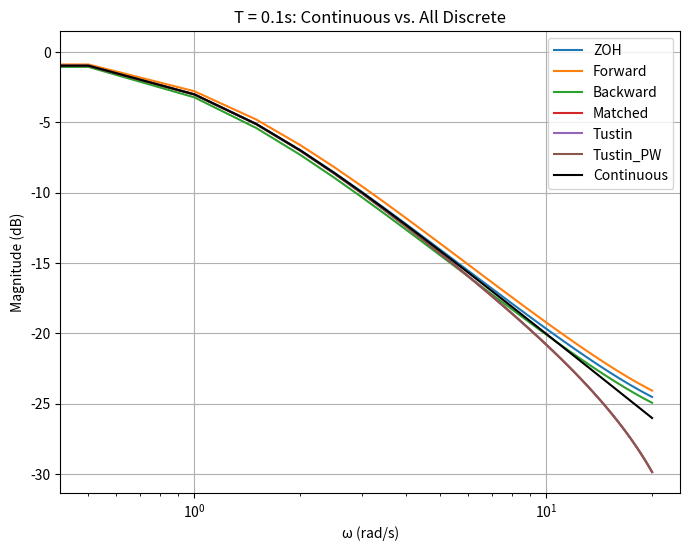
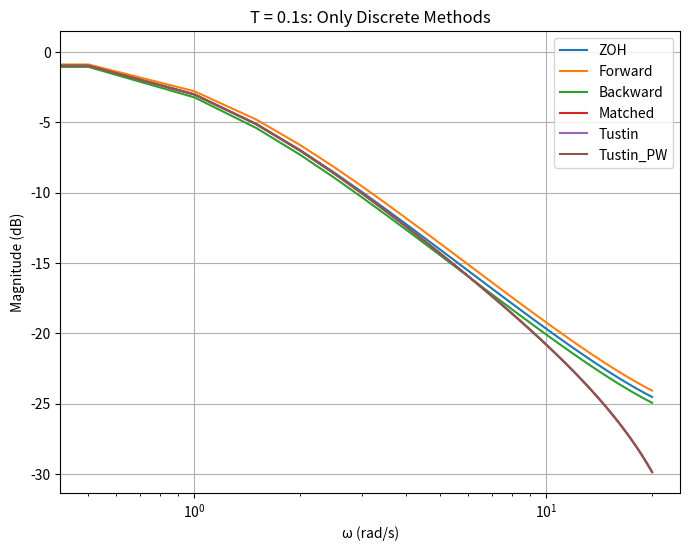
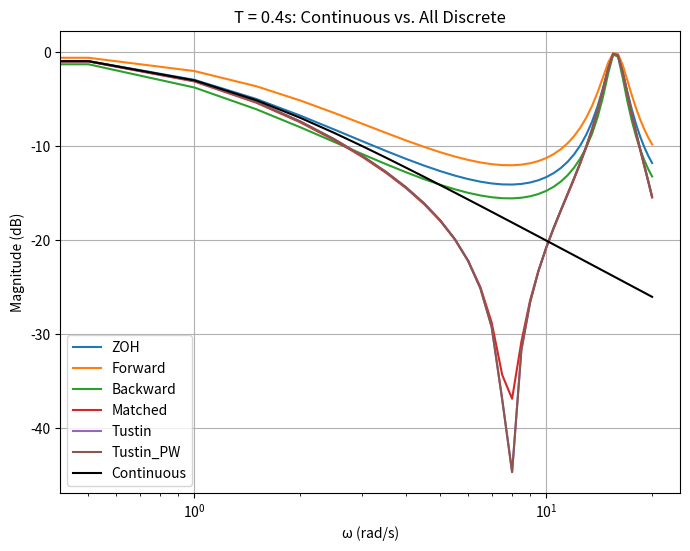
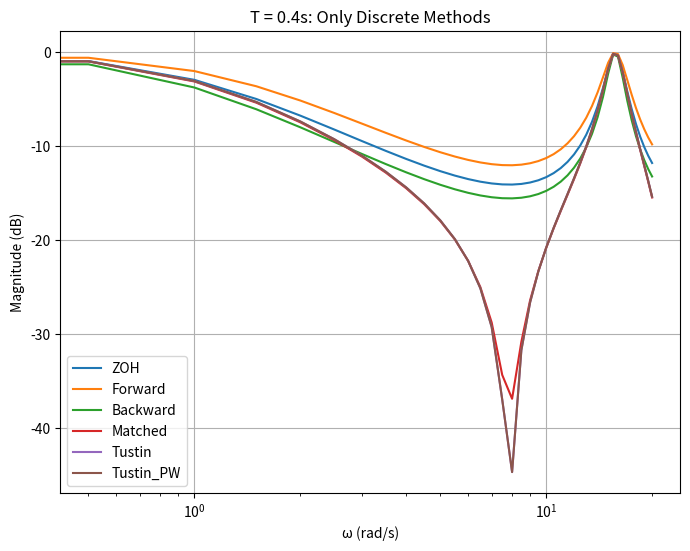

Python code for these plots, in order:
import numpy as np
import matplotlib.pyplot as plt
from scipy import signal

# 1. 定义连续系统：D(s)=1/(s+1)
num_c = [1.0]
den_c = [1.0, 1.0]

# 2. 参数
Ts_list = [0.1, 0.4]
w      = np.linspace(0, 20, 41)  # rad/s

for Ts in Ts_list:
    # 3. 离散化
    methods = {
        'ZOH'     : signal.cont2discrete((num_c, den_c), Ts, method='zoh'),
        'Forward' : signal.cont2discrete((num_c, den_c), Ts, method='euler'),
        'Backward': signal.cont2discrete((num_c, den_c), Ts, method='backward_diff'),
        'Matched': signal.cont2discrete((num_c, den_c), Ts, method='foh'),
        'Tustin'  : signal.cont2discrete((num_c, den_c), Ts, method='bilinear'),
        'Tustin_PW': signal.cont2discrete((num_c, den_c), Ts,
                                           method='bilinear',
                                           alpha=1.0)
    }

    # 4. 计算连续频率响应
    Hc = 1 / (1 + 1j*w)

    # 5. 计算各离散系统的频率响应
    Hd = {}
    for name, (num_d, den_d, dt) in methods.items():
        # freqz 中 worN 接收数字角频率(rad/sample)=ω*Ts
        _, h = signal.freqz(num_d.flatten(), den_d.flatten(), worN=w*Ts)
        Hd[name] = h

    # 6. 绘图：连续 + 6 离散
    plt.figure(figsize=(8,6))
    for name, h in Hd.items():
        plt.semilogx(w, 20*np.log10(np.abs(h)), label=name)
    plt.semilogx(w, 20*np.log10(np.abs(Hc)), 'k-', lw=1.5, label='Continuous')
    plt.title(f'T = {Ts:.1f}s: Continuous vs. All Discrete')
    plt.xlabel('ω (rad/s)'); plt.ylabel('Magnitude (dB)')
    plt.grid(True); plt.legend(loc='best')

    # 7. 绘图：仅 6 离散
    plt.figure(figsize=(8,6))
    for name, h in Hd.items():
        plt.semilogx(w, 20*np.log10(np.abs(h)), label=name)
    plt.title(f'T = {Ts:.1f}s: Only Discrete Methods')
    plt.xlabel('ω (rad/s)'); plt.ylabel('Magnitude (dB)')
    plt.grid(True); plt.legend(loc='best')

plt.show()
